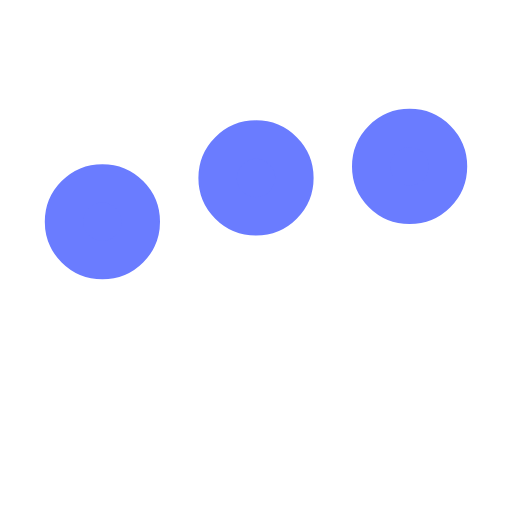
t = 0.00 s
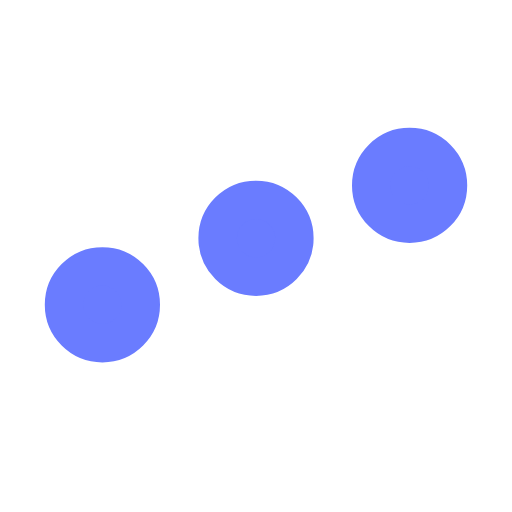
t = 0.25 s
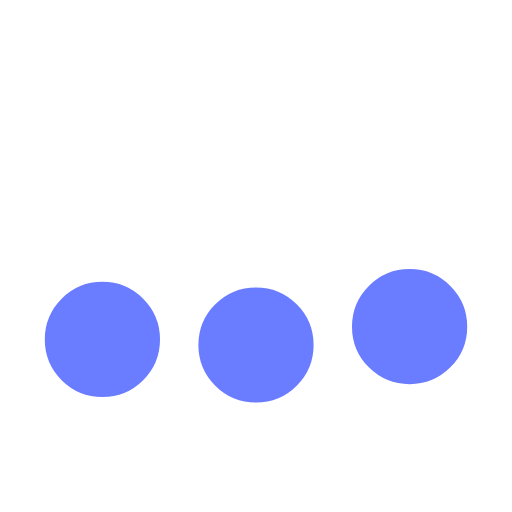
t = 0.75 s
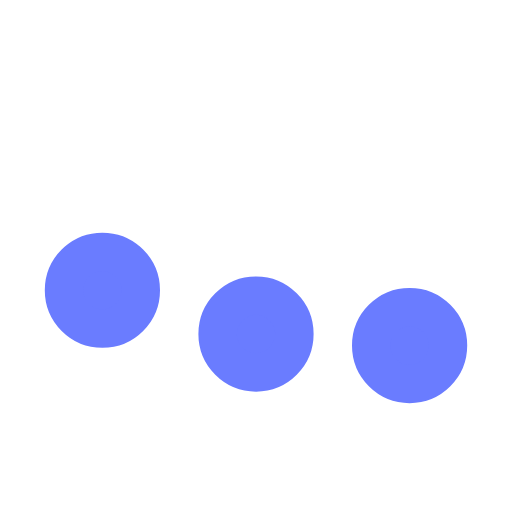
t = 1.00 s
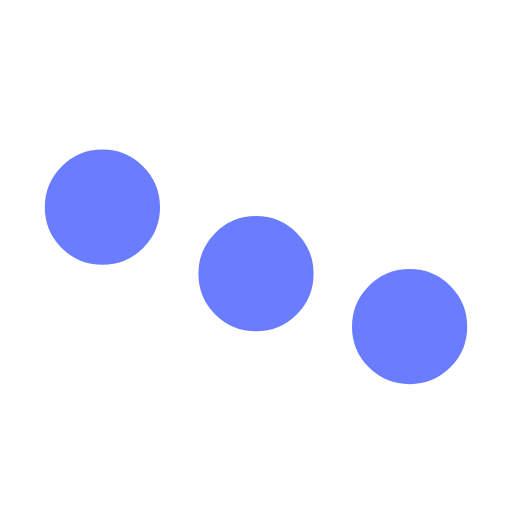
t = 1.25 s
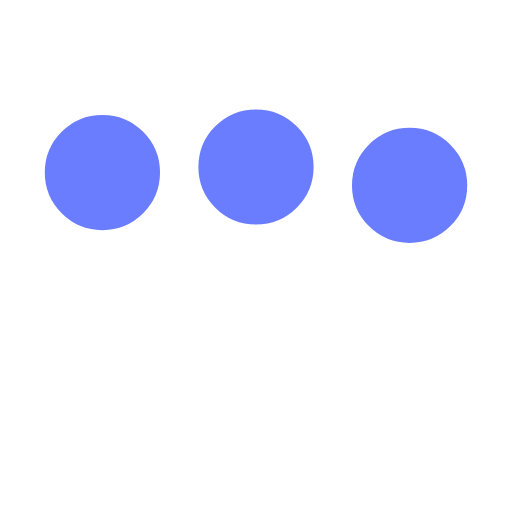
t = 1.75 s

The animated SVG that drew these frames (rendered in a browser with its animation timeline set to each time). Animation: 3 SMIL elements (animate=3); one cycle of 2.00 s, repeats indefinitely.

﻿<svg xmlns='http://www.w3.org/2000/svg' viewBox='0 0 200 200'><circle fill='#6A7CFF' stroke='#6A7CFF' stroke-width='15' r='15' cx='40' cy='65'><animate attributeName='cy' calcMode='spline' dur='2' values='65;135;65;' keySplines='.5 0 .5 1;.5 0 .5 1' repeatCount='indefinite' begin='-.4'></animate></circle><circle fill='#6A7CFF' stroke='#6A7CFF' stroke-width='15' r='15' cx='100' cy='65'><animate attributeName='cy' calcMode='spline' dur='2' values='65;135;65;' keySplines='.5 0 .5 1;.5 0 .5 1' repeatCount='indefinite' begin='-.2'></animate></circle><circle fill='#6A7CFF' stroke='#6A7CFF' stroke-width='15' r='15' cx='160' cy='65'><animate attributeName='cy' calcMode='spline' dur='2' values='65;135;65;' keySplines='.5 0 .5 1;.5 0 .5 1' repeatCount='indefinite' begin='0'></animate></circle></svg>